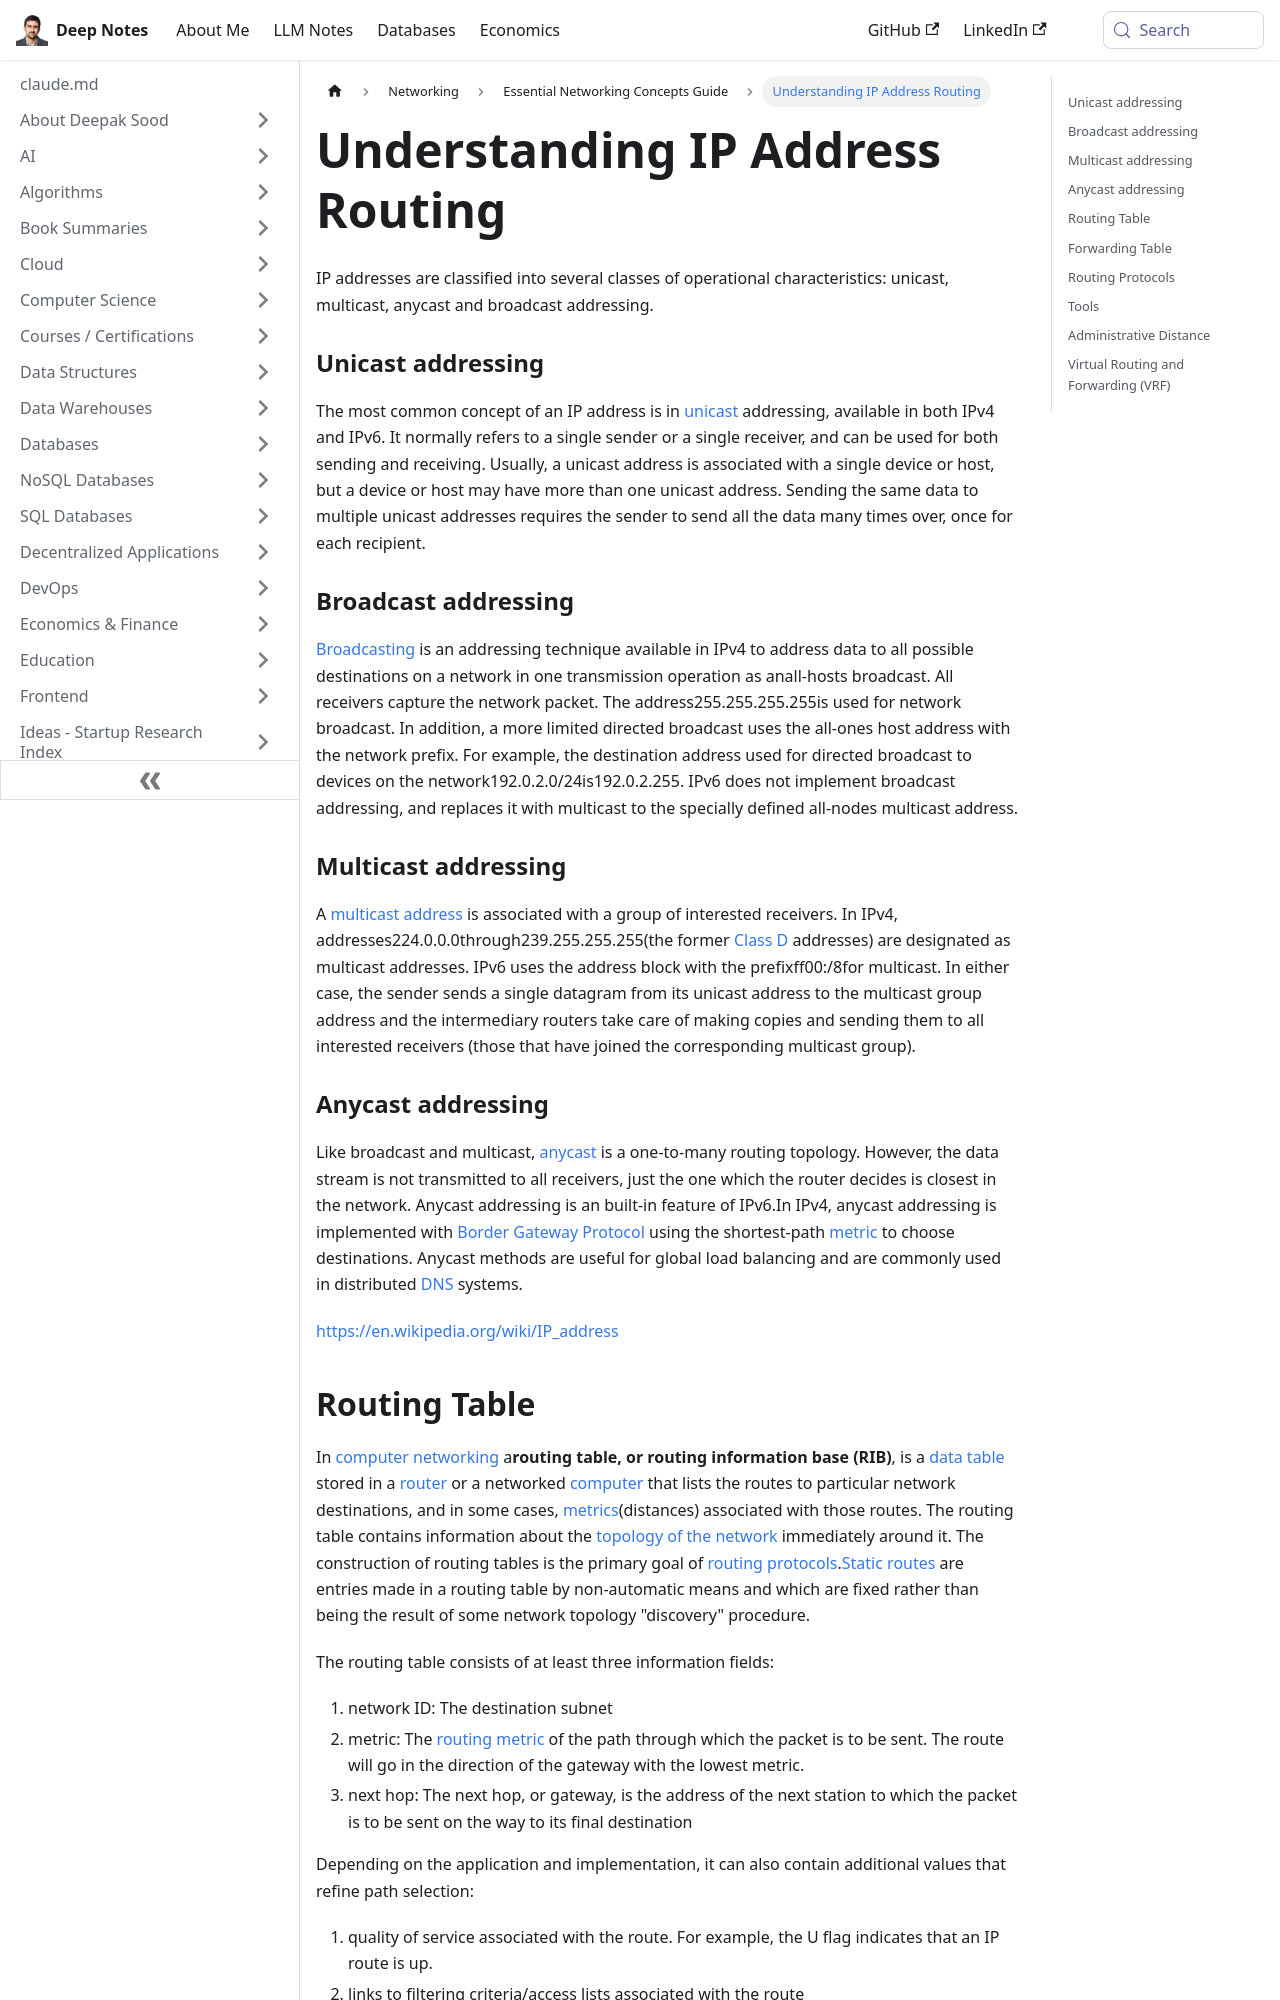

repository: deepaksood619/deepaksood619.github.io · page: networking/networking-concepts/routing/index.html · generator: docusaurus

---
slug: /networking/networking-concepts/routing
title: Understanding IP Address Routing
description: Explore the different types of IP address routing, including unicast, multicast, anycast, and broadcast addressing.
created: 2023-03-05
updated: 2026-06-17
---
IP addresses are classified into several classes of operational characteristics: unicast, multicast, anycast and broadcast addressing.

### Unicast addressing

The most common concept of an IP address is in [unicast](https://en.wikipedia.org/wiki/Unicast) addressing, available in both IPv4 and IPv6. It normally refers to a single sender or a single receiver, and can be used for both sending and receiving. Usually, a unicast address is associated with a single device or host, but a device or host may have more than one unicast address. Sending the same data to multiple unicast addresses requires the sender to send all the data many times over, once for each recipient.

### Broadcast addressing

[Broadcasting](https://en.wikipedia.org/wiki/Broadcasting_(computing)) is an addressing technique available in IPv4 to address data to all possible destinations on a network in one transmission operation as anall-hosts broadcast. All receivers capture the network packet. The address255.255.255.255is used for network broadcast. In addition, a more limited directed broadcast uses the all-ones host address with the network prefix. For example, the destination address used for directed broadcast to devices on the network192.0.2.0/24is192.0.2.255.
IPv6 does not implement broadcast addressing, and replaces it with multicast to the specially defined all-nodes multicast address.

### Multicast addressing

A [multicast address](https://en.wikipedia.org/wiki/Multicast_address) is associated with a group of interested receivers. In IPv4, addresses224.0.0.0through239.255.255.255(the former [Class D](https://en.wikipedia.org/wiki/Classful_network) addresses) are designated as multicast addresses. IPv6 uses the address block with the prefixff00:/8for multicast. In either case, the sender sends a single datagram from its unicast address to the multicast group address and the intermediary routers take care of making copies and sending them to all interested receivers (those that have joined the corresponding multicast group).

### Anycast addressing

Like broadcast and multicast, [anycast](https://en.wikipedia.org/wiki/Anycast) is a one-to-many routing topology. However, the data stream is not transmitted to all receivers, just the one which the router decides is closest in the network. Anycast addressing is an built-in feature of IPv6.In IPv4, anycast addressing is implemented with [Border Gateway Protocol](https://en.wikipedia.org/wiki/Border_Gateway_Protocol) using the shortest-path [metric](https://en.wikipedia.org/wiki/Metrics_(networking)) to choose destinations. Anycast methods are useful for global load balancing and are commonly used in distributed [DNS](https://en.wikipedia.org/wiki/Domain_name_system) systems.

https://en.wikipedia.org/wiki/IP_address
